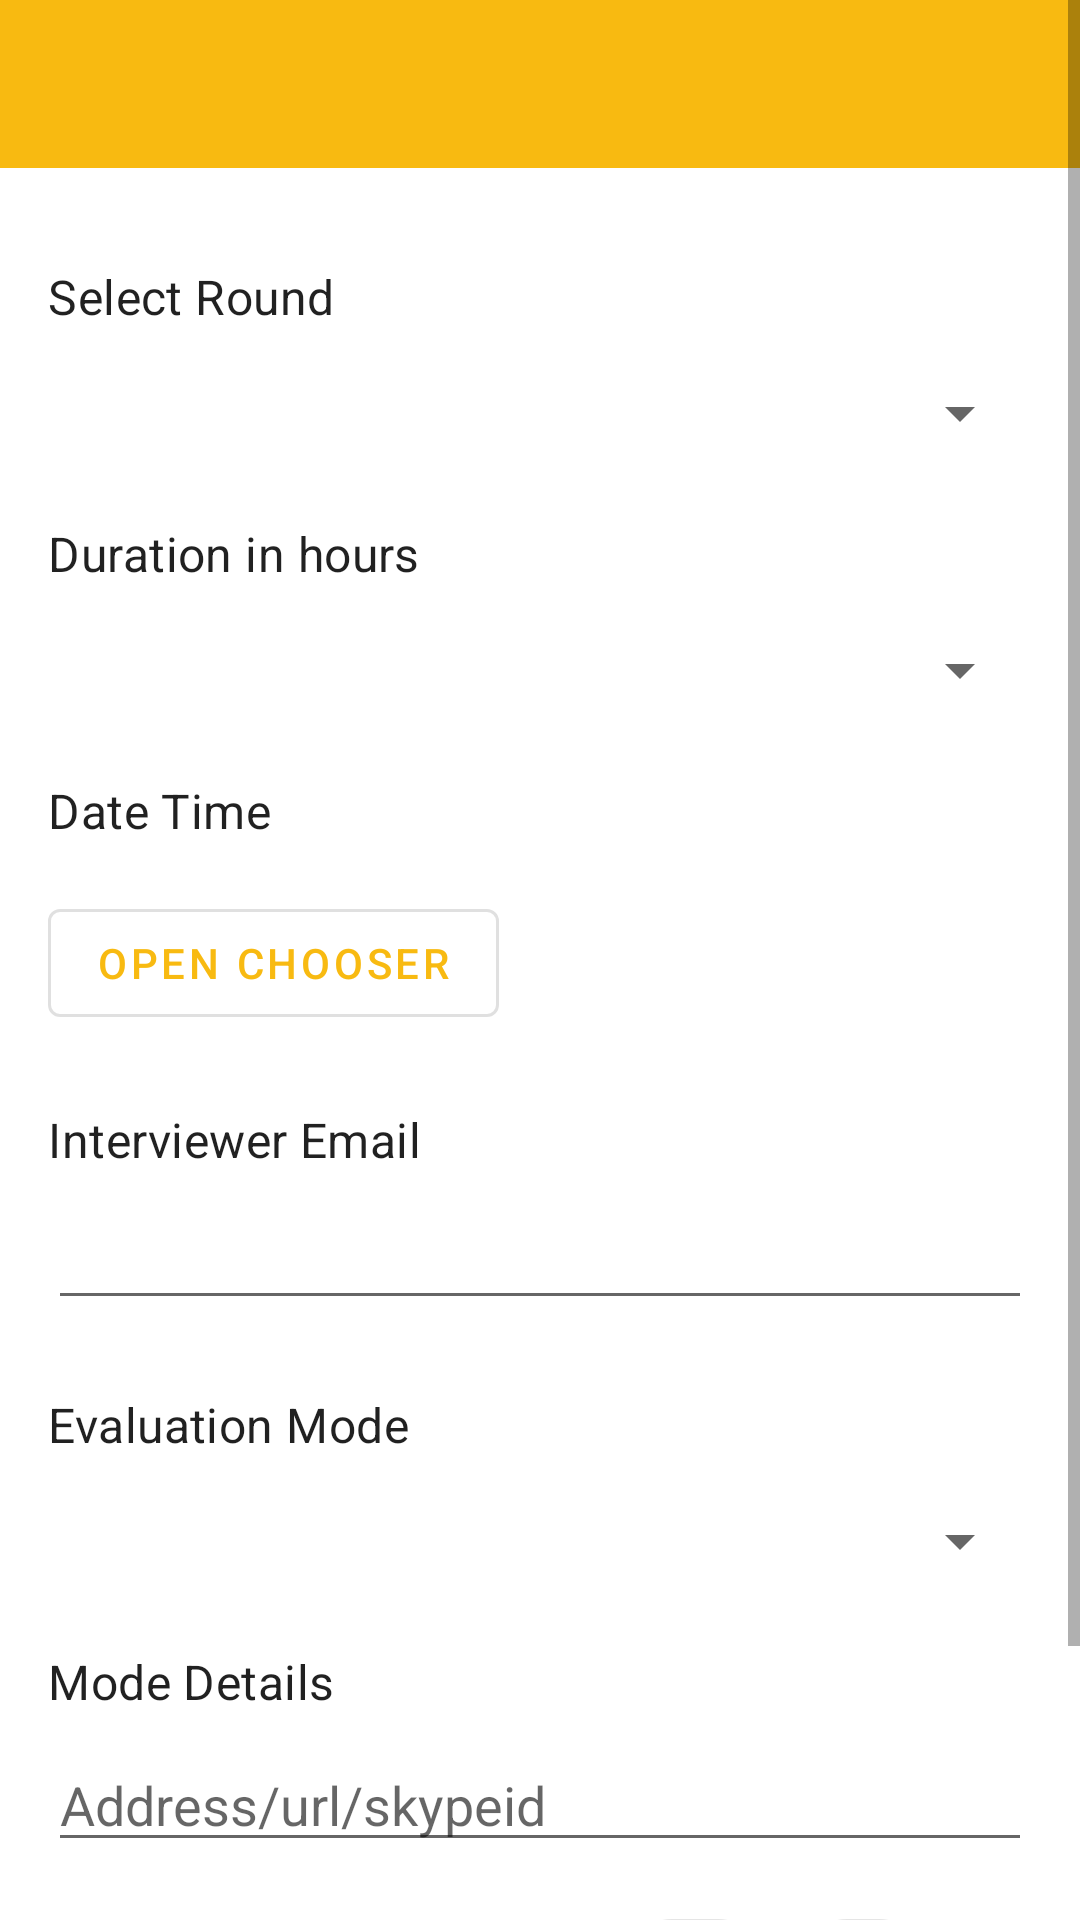

Android layout source for this screen:
<!-- AndroidManifest.xml: application theme AppTheme -->
<!-- res/layout/activity_schedule_interview.xml -->
<?xml version="1.0" encoding="utf-8"?>
<ScrollView xmlns:android="http://schemas.android.com/apk/res/android"
    xmlns:app="http://schemas.android.com/apk/res-auto"
    xmlns:tools="http://schemas.android.com/tools"
    android:layout_width="match_parent"
    android:layout_height="match_parent">

    <androidx.constraintlayout.widget.ConstraintLayout
        android:layout_width="match_parent"
        android:layout_height="wrap_content"
        tools:context=".profile_status.ScheduleInterviewActivity">
        <com.google.android.material.appbar.AppBarLayout
            android:id="@+id/tbLayout"
            android:layout_width="0dp"
            android:layout_height="wrap_content"
            app:layout_constraintEnd_toEndOf="parent"
            app:layout_constraintStart_toStartOf="parent"
            app:layout_constraintTop_toTopOf="parent">
            <com.google.android.material.appbar.MaterialToolbar
                android:id="@+id/toolbar"
                android:layout_width="match_parent"
                android:layout_height="wrap_content"
                android:theme="@style/ThemeOverlay.MaterialComponents.Dark.ActionBar" />
        </com.google.android.material.appbar.AppBarLayout>
        <TextView
            android:id="@+id/sc_SelectRound"
            style="@style/fromLabel"
            android:layout_width="wrap_content"
            android:layout_height="wrap_content"
            android:layout_marginStart="16dp"
            android:layout_marginTop="32dp"
            android:text="Select Round "
            app:layout_constraintStart_toStartOf="parent"
            app:layout_constraintTop_toBottomOf="@id/tbLayout" />

        <Spinner
            android:id="@+id/sc_Rounds"
            android:layout_width="match_parent"
            android:layout_height="wrap_content"
            android:layout_marginStart="16dp"
            android:layout_marginTop="16dp"
            android:layout_marginEnd="16dp"
            app:layout_constraintEnd_toEndOf="parent"
            app:layout_constraintStart_toStartOf="parent"
            app:layout_constraintTop_toBottomOf="@+id/sc_SelectRound"
            tools:ignore="MissingConstraints" />

        <TextView
            android:id="@+id/sc_DateTime"
            style="@style/fromLabel"
            android:layout_width="wrap_content"
            android:layout_height="wrap_content"
            android:layout_marginStart="16dp"
            android:layout_marginTop="24dp"
            android:text="Duration in hours"
            app:layout_constraintStart_toStartOf="parent"
            app:layout_constraintTop_toBottomOf="@id/sc_Rounds" />

        <Spinner
            android:id="@+id/sc_DateTimeE"
            android:layout_width="match_parent"
            android:layout_height="wrap_content"
            android:layout_marginStart="16dp"
            android:layout_marginTop="16dp"
            android:layout_marginEnd="16dp"
            app:layout_constraintEnd_toEndOf="parent"
            app:layout_constraintStart_toStartOf="parent"
            app:layout_constraintTop_toBottomOf="@+id/sc_DateTime"
            tools:ignore="MissingConstraints" />

        <TextView
            android:id="@+id/sc_Duration"
            style="@style/fromLabel"
            android:layout_width="wrap_content"
            android:layout_height="wrap_content"
            android:layout_marginStart="16dp"
            android:layout_marginTop="24dp"
            android:text="Date Time"
            app:layout_constraintStart_toStartOf="parent"
            app:layout_constraintTop_toBottomOf="@id/sc_DateTimeE" />

        <com.google.android.material.button.MaterialButton
            android:id="@+id/btnDateTime"
            style="@style/Widget.MaterialComponents.Button.OutlinedButton"
            android:layout_width="wrap_content"
            android:layout_height="wrap_content"
            android:layout_marginStart="16dp"
            android:layout_marginTop="16dp"
            android:text="Open chooser"
            app:layout_constraintStart_toEndOf="@id/tvDateTime"
            app:layout_constraintTop_toBottomOf="@id/sc_Duration" />

        <TextView
            android:id="@+id/tvDateTime"
            style="@style/fromLabel"
            android:layout_width="wrap_content"
            android:layout_height="wrap_content"
            android:layout_marginStart="16dp"
            android:textColor="@color/colorAccent"
            android:visibility="gone"
            app:layout_constraintBottom_toBottomOf="@id/btnDateTime"
            app:layout_constraintStart_toStartOf="parent"
            app:layout_constraintTop_toTopOf="@id/btnDateTime" />

        <TextView
            android:id="@+id/sc_InterviewerEmail"
            style="@style/fromLabel"
            android:layout_width="wrap_content"
            android:layout_height="wrap_content"
            android:layout_marginStart="16dp"
            android:layout_marginTop="24dp"
            android:text="Interviewer Email "
            app:layout_constraintStart_toStartOf="parent"
            app:layout_constraintTop_toBottomOf="@id/btnDateTime" />

        <EditText
            android:id="@+id/sc_InterviewerEmailE"
            android:layout_width="match_parent"
            android:layout_height="wrap_content"
            android:layout_marginStart="16dp"
            android:layout_marginTop="8dp"
            android:layout_marginEnd="16dp"
            app:layout_constraintEnd_toEndOf="parent"
            app:layout_constraintStart_toStartOf="parent"
            app:layout_constraintTop_toBottomOf="@+id/sc_InterviewerEmail"
            tools:ignore="MissingConstraints" />

        <TextView
            android:id="@+id/sc_EvaluationMode"
            style="@style/fromLabel"
            android:layout_width="wrap_content"
            android:layout_height="wrap_content"
            android:layout_marginStart="16dp"
            android:layout_marginTop="24dp"
            android:text="Evaluation Mode"
            app:layout_constraintStart_toStartOf="parent"
            app:layout_constraintTop_toBottomOf="@id/sc_InterviewerEmailE" />

        <Spinner
            android:id="@+id/sc_EvaluationModeE"
            android:layout_width="match_parent"
            android:layout_height="wrap_content"
            android:layout_marginStart="16dp"
            android:layout_marginTop="16dp"
            android:layout_marginEnd="16dp"
            app:layout_constraintEnd_toEndOf="parent"
            app:layout_constraintStart_toStartOf="parent"
            app:layout_constraintTop_toBottomOf="@+id/sc_EvaluationMode"
            tools:ignore="MissingConstraints" />

        <TextView
            android:id="@+id/sc_ModeDetail"
            style="@style/fromLabel"
            android:layout_width="wrap_content"
            android:layout_height="wrap_content"
            android:layout_marginStart="16dp"
            android:layout_marginTop="24dp"
            android:text="Mode Details"
            app:layout_constraintStart_toStartOf="parent"
            app:layout_constraintTop_toBottomOf="@id/sc_EvaluationModeE" />

        <EditText
            android:id="@+id/sc_Mode_DetailE"
            android:layout_width="match_parent"
            android:layout_height="wrap_content"
            android:layout_marginStart="16dp"
            android:layout_marginTop="8dp"
            android:layout_marginEnd="16dp"
            android:hint="Address/url/skypeid"
            app:layout_constraintEnd_toEndOf="parent"
            app:layout_constraintStart_toStartOf="parent"
            app:layout_constraintTop_toBottomOf="@+id/sc_ModeDetail" />

        <TextView
            android:id="@+id/tvSendEmail"
            style="@style/fromLabel"
            android:layout_width="wrap_content"
            android:layout_height="wrap_content"
            android:layout_marginStart="16dp"
            android:layout_marginTop="24dp"
            android:text="Send Email to candidate"
            app:layout_constraintStart_toStartOf="parent"
            app:layout_constraintTop_toBottomOf="@id/sc_Mode_DetailE" />

        <com.google.android.material.chip.ChipGroup
            android:layout_width="wrap_content"
            android:layout_height="wrap_content"
            android:layout_marginStart="16dp"
            app:layout_constraintBottom_toBottomOf="@id/tvSendEmail"
            app:layout_constraintStart_toEndOf="@id/tvSendEmail"
            app:layout_constraintTop_toTopOf="@id/tvSendEmail"
            app:singleSelection="true">

            <com.google.android.material.chip.Chip
                style="@style/Widget.MaterialComponents.Chip.Choice"
                android:layout_width="wrap_content"
                android:layout_height="wrap_content"
                android:text="Yes" />

            <com.google.android.material.chip.Chip
                style="@style/Widget.MaterialComponents.Chip.Choice"
                android:layout_width="wrap_content"
                android:layout_height="wrap_content"
                android:text="No" />
        </com.google.android.material.chip.ChipGroup>

        <com.google.android.material.button.MaterialButton
            android:id="@+id/btnSave"
            style="@style/Widget.MaterialComponents.Button.UnelevatedButton"
            android:layout_width="0dp"
            android:layout_height="wrap_content"
            android:layout_marginStart="16dp"
            android:layout_marginTop="32dp"
            android:layout_marginEnd="16dp"
            android:text="Save"
            app:layout_constraintEnd_toEndOf="parent"
            app:layout_constraintStart_toEndOf="@+id/btnCancel"
            app:layout_constraintTop_toBottomOf="@+id/tvSendEmail" />

        <com.google.android.material.button.MaterialButton
            android:id="@+id/btnCancel"
            style="@style/Widget.MaterialComponents.Button.UnelevatedButton"
            android:layout_width="0dp"
            android:layout_height="wrap_content"
            android:layout_marginStart="16dp"
            android:layout_marginTop="32dp"
            android:layout_marginEnd="16dp"
            android:text="Cancel"
            app:layout_constraintEnd_toStartOf="@+id/btnSave"
            app:layout_constraintStart_toStartOf="parent"
            app:layout_constraintTop_toBottomOf="@+id/tvSendEmail" />

    </androidx.constraintlayout.widget.ConstraintLayout>
</ScrollView>
<!-- resources referenced by this layout -->
<resources>
  <color name="colorAccent">#F8BA11</color>
  <style name="fromLabel">
          <item name="android:textAppearance">@style/TextAppearance.MaterialComponents.Subtitle1</item>
      </style>
  <style name="AppTheme" parent="Theme.MaterialComponents.DayNight.NoActionBar">
          
          <item name="colorPrimary">@color/colorPrimary</item>
          <item name="colorPrimaryDark">@color/colorPrimaryDark</item>
          <item name="colorAccent">@color/colorAccent</item>
          <item name="android:windowContentTransitions">true</item>
      </style>
  <color name="colorPrimary">#F8BA11</color>
  <color name="colorPrimaryDark">#C08A00</color>
</resources>
